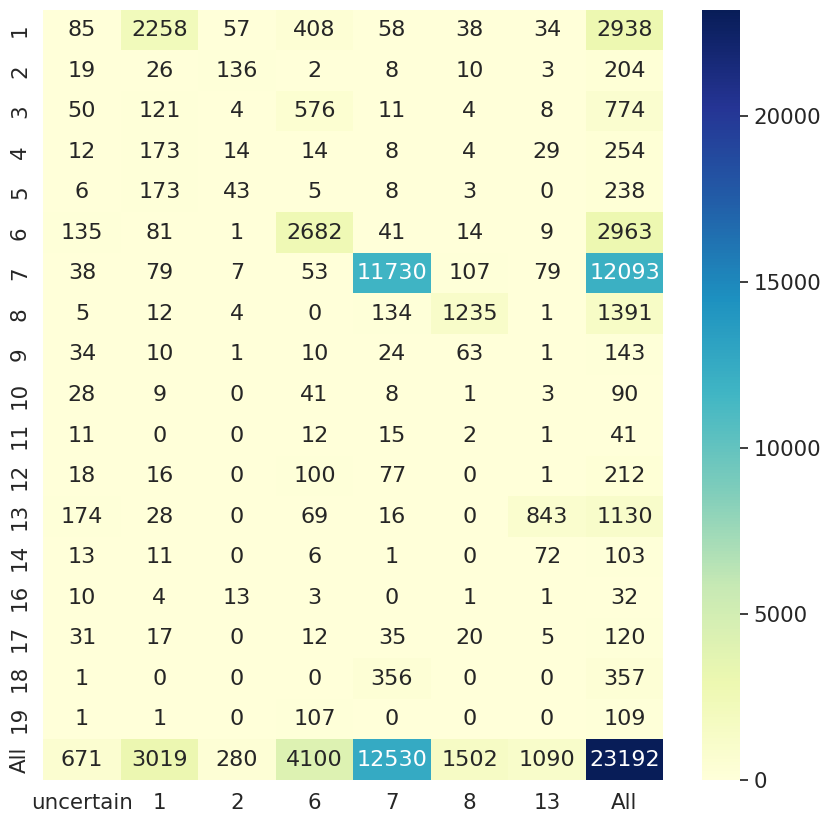

This figure's Python source:
import seaborn as sn

import pandas as pd

import matplotlib.pyplot as plt

# with total

array = [[85,  2258,   57,   408,     58 ,   38  ,  34  , 2938],
        [19,    26,  136,     2,      8,    10 ,    3 ,   204],
         [50,   121,    4,   576 ,    11,     4 ,    8 ,   774],
         [12,   173,   14,    14 ,     8,     4 ,   29 ,   254],
         [6,   173,   43,     5 ,     8,     3 ,    0 ,   238],
         [135,    81,    1,  2682 ,    41,    14 ,    9 ,  2963],
         [38,    79,    7,    53 , 11730,   107 ,   79 , 12093],
         [5,    12,    4,     0  ,  134 , 1235  ,   1  , 1391],
         [34,    10,    1,    10  ,   24 ,   63  ,   1  ,  143],
         [28,     9,    0,    41  ,    8 ,    1  ,   3  ,   90],
         [11,     0,    0,    12  ,   15 ,    2  ,   1  ,   41],
         [18,    16,    0 ,  100   ,  77  ,   0   ,  1   , 212],
         [174,    28,    0 ,   69   ,  16  ,   0   , 843  , 1130],
         [13,    11,    0 ,    6   ,   1  ,   0   , 72   , 103],
         [10,     4,   13 ,    3   ,   0  ,   1   ,  1   ,  32],
         [31,    17,    0 ,   12   ,  35  ,  20   ,  5   , 120],
         [1,     0,    0 ,    0   , 356  ,   0   ,  0   , 357],
         [1,     1,    0 ,  107   ,   0  ,   0   ,  0   , 109],
         [671,  3019,  280 , 4100  , 12530 , 1502  , 1090 , 23192]]


x_labels = ["uncertain",1,2,6,7,8,13,'All']

y_labels = [1,2,3,4,5,6,7,8,9,10,11,12,13,14,16,17,18,19,'All']

df_cm = pd.DataFrame(array, y_labels,x_labels)

plt.figure(figsize = (10,10))

sn.set(font_scale=1.4)#for label size

sn.heatmap(df_cm, annot=True, annot_kws={"size": 16}, cmap="YlGnBu", fmt='g')# font size

plt.show()

